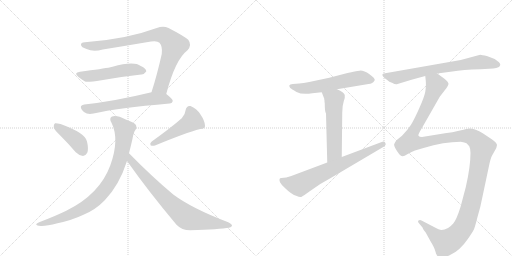
t = 0.00 s
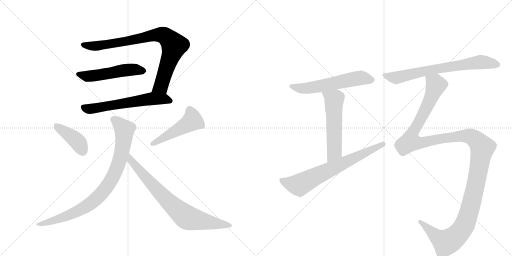
t = 1.98 s
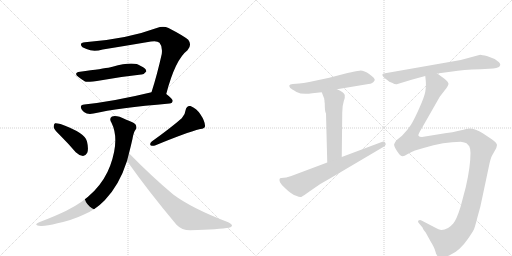
t = 3.97 s
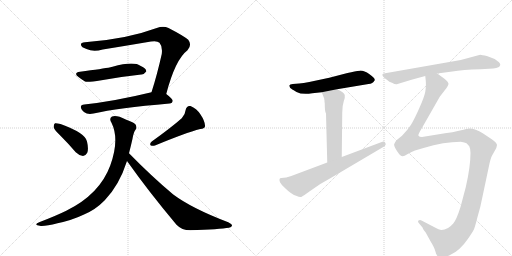
t = 5.95 s
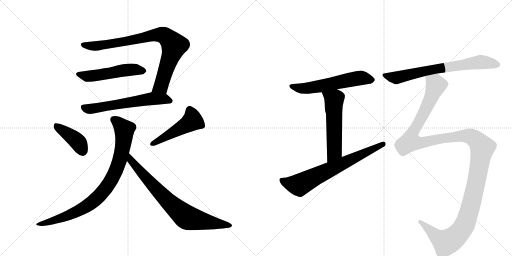
t = 7.93 s
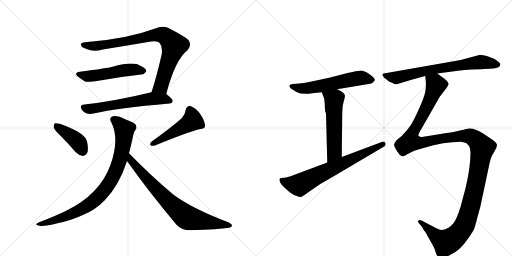
t = 9.91 s

The animated SVG that drew these frames (rendered in a browser with its animation timeline set to each time). Animation: 12 CSS @keyframes rules; one cycle of 9.91 s.

<svg version="1.1" viewBox="0 0 2048 1024" xmlns="http://www.w3.org/2000/svg">
  <g stroke="lightgray" stroke-dasharray="1,1" stroke-width="1" transform="scale(4, 4)">
    <line x1="0" y1="0" x2="256" y2="256"></line>
    <line x1="256" y1="0" x2="0" y2="256"></line>
    <line x1="128" y1="0" x2="128" y2="256"></line>
    <line x1="0" y1="128" x2="256" y2="128"></line>
    <line x1="256" y1="0" x2="512" y2="256"></line>
    <line x1="512" y1="0" x2="256" y2="256"></line>
    <line x1="384" y1="0" x2="384" y2="256"></line>
    <line x1="256" y1="128" x2="512" y2="128"></line>
  </g>
<g transform="scale(1, -1) translate(0, -850)">
   <style type="text/css">
    @keyframes keyframes0 {
      from {
       stroke: black;
       stroke-dashoffset: 846;
       stroke-width: 128;
       }
       73% {
       animation-timing-function: step-end;
       stroke: black;
       stroke-dashoffset: 0;
       stroke-width: 128;
       }
       to {
       stroke: black;
       stroke-width: 1024;
       }
       }
       #make-me-a-hanzi-animation-0 {
         animation: keyframes0 0.938477s both;
         animation-delay: 0.000000s;
         animation-timing-function: linear;
       }
    @keyframes keyframes1 {
      from {
       stroke: black;
       stroke-dashoffset: 518;
       stroke-width: 128;
       }
       63% {
       animation-timing-function: step-end;
       stroke: black;
       stroke-dashoffset: 0;
       stroke-width: 128;
       }
       to {
       stroke: black;
       stroke-width: 1024;
       }
       }
       #make-me-a-hanzi-animation-1 {
         animation: keyframes1 0.671549s both;
         animation-delay: 0.938477s;
         animation-timing-function: linear;
       }
    @keyframes keyframes2 {
      from {
       stroke: black;
       stroke-dashoffset: 608;
       stroke-width: 128;
       }
       66% {
       animation-timing-function: step-end;
       stroke: black;
       stroke-dashoffset: 0;
       stroke-width: 128;
       }
       to {
       stroke: black;
       stroke-width: 1024;
       }
       }
       #make-me-a-hanzi-animation-2 {
         animation: keyframes2 0.744792s both;
         animation-delay: 1.610026s;
         animation-timing-function: linear;
       }
    @keyframes keyframes3 {
      from {
       stroke: black;
       stroke-dashoffset: 410;
       stroke-width: 128;
       }
       57% {
       animation-timing-function: step-end;
       stroke: black;
       stroke-dashoffset: 0;
       stroke-width: 128;
       }
       to {
       stroke: black;
       stroke-width: 1024;
       }
       }
       #make-me-a-hanzi-animation-3 {
         animation: keyframes3 0.583659s both;
         animation-delay: 2.354818s;
         animation-timing-function: linear;
       }
    @keyframes keyframes4 {
      from {
       stroke: black;
       stroke-dashoffset: 486;
       stroke-width: 128;
       }
       61% {
       animation-timing-function: step-end;
       stroke: black;
       stroke-dashoffset: 0;
       stroke-width: 128;
       }
       to {
       stroke: black;
       stroke-width: 1024;
       }
       }
       #make-me-a-hanzi-animation-4 {
         animation: keyframes4 0.645508s both;
         animation-delay: 2.938477s;
         animation-timing-function: linear;
       }
    @keyframes keyframes5 {
      from {
       stroke: black;
       stroke-dashoffset: 874;
       stroke-width: 128;
       }
       74% {
       animation-timing-function: step-end;
       stroke: black;
       stroke-dashoffset: 0;
       stroke-width: 128;
       }
       to {
       stroke: black;
       stroke-width: 1024;
       }
       }
       #make-me-a-hanzi-animation-5 {
         animation: keyframes5 0.961263s both;
         animation-delay: 3.583984s;
         animation-timing-function: linear;
       }
    @keyframes keyframes6 {
      from {
       stroke: black;
       stroke-dashoffset: 772;
       stroke-width: 128;
       }
       72% {
       animation-timing-function: step-end;
       stroke: black;
       stroke-dashoffset: 0;
       stroke-width: 128;
       }
       to {
       stroke: black;
       stroke-width: 1024;
       }
       }
       #make-me-a-hanzi-animation-6 {
         animation: keyframes6 0.878255s both;
         animation-delay: 4.545247s;
         animation-timing-function: linear;
       }
    @keyframes keyframes7 {
      from {
       stroke: black;
       stroke-dashoffset: 589;
       stroke-width: 128;
       }
       66% {
       animation-timing-function: step-end;
       stroke: black;
       stroke-dashoffset: 0;
       stroke-width: 128;
       }
       to {
       stroke: black;
       stroke-width: 1024;
       }
       }
       #make-me-a-hanzi-animation-7 {
         animation: keyframes7 0.729329s both;
         animation-delay: 5.423503s;
         animation-timing-function: linear;
       }
    @keyframes keyframes8 {
      from {
       stroke: black;
       stroke-dashoffset: 554;
       stroke-width: 128;
       }
       64% {
       animation-timing-function: step-end;
       stroke: black;
       stroke-dashoffset: 0;
       stroke-width: 128;
       }
       to {
       stroke: black;
       stroke-width: 1024;
       }
       }
       #make-me-a-hanzi-animation-8 {
         animation: keyframes8 0.700846s both;
         animation-delay: 6.152832s;
         animation-timing-function: linear;
       }
    @keyframes keyframes9 {
      from {
       stroke: black;
       stroke-dashoffset: 704;
       stroke-width: 128;
       }
       70% {
       animation-timing-function: step-end;
       stroke: black;
       stroke-dashoffset: 0;
       stroke-width: 128;
       }
       to {
       stroke: black;
       stroke-width: 1024;
       }
       }
       #make-me-a-hanzi-animation-9 {
         animation: keyframes9 0.822917s both;
         animation-delay: 6.853678s;
         animation-timing-function: linear;
       }
    @keyframes keyframes10 {
      from {
       stroke: black;
       stroke-dashoffset: 716;
       stroke-width: 128;
       }
       70% {
       animation-timing-function: step-end;
       stroke: black;
       stroke-dashoffset: 0;
       stroke-width: 128;
       }
       to {
       stroke: black;
       stroke-width: 1024;
       }
       }
       #make-me-a-hanzi-animation-10 {
         animation: keyframes10 0.832682s both;
         animation-delay: 7.676595s;
         animation-timing-function: linear;
       }
    @keyframes keyframes11 {
      from {
       stroke: black;
       stroke-dashoffset: 1417;
       stroke-width: 128;
       }
       82% {
       animation-timing-function: step-end;
       stroke: black;
       stroke-dashoffset: 0;
       stroke-width: 128;
       }
       to {
       stroke: black;
       stroke-width: 1024;
       }
       }
       #make-me-a-hanzi-animation-11 {
         animation: keyframes11 1.403158s both;
         animation-delay: 8.509277s;
         animation-timing-function: linear;
       }
</style>
<path d="M 665 474 Q 701 612 750 649 Q 769 670 753 691 Q 734 707 674 738 Q 653 748 627 738 Q 506 693 340 681 Q 322 680 324 670 Q 325 661 346 654 Q 373 641 411 652 Q 510 668 604 684 Q 629 688 638 679 Q 651 664 647 634 Q 628 549 606 481 C 597 452 657 445 665 474 Z" fill="lightgray"></path> 
<path d="M 320 563 Q 292 559 314 542 Q 326 532 340 524 Q 349 520 406 529 Q 490 544 565 552 Q 575 551 585 564 Q 586 576 563 586 Q 536 607 450 583 Q 446 583 442 581 Q 412 575 320 563 Z" fill="lightgray"></path> 
<path d="M 606 481 Q 458 445 337 432 Q 315 429 328 410 Q 335 400 347 396 Q 359 393 374 396 Q 470 418 678 436 Q 690 437 691 447 Q 691 454 665 474 C 645 490 635 488 606 481 Z" fill="lightgray"></path> 
<path d="M 243 306 Q 273 276 303 241 Q 316 228 332 226 Q 342 226 349 239 Q 355 254 348 284 Q 342 318 242 354 Q 226 358 220 357 Q 214 353 215 340 Q 218 330 243 306 Z" fill="lightgray"></path> 
<path d="M 727 377 Q 685 340 607 284 Q 598 278 602 269 Q 609 265 620 268 Q 743 319 801 334 Q 822 335 820 348 Q 819 367 802 392 Q 786 417 762 426 Q 746 429 742 408 Q 741 392 727 377 Z" fill="lightgray"></path> 
<path d="M 516 237 Q 523 264 530 295 Q 534 320 542 331 Q 549 338 543 351 Q 536 360 503 372 Q 466 391 448 384 Q 435 377 446 359 Q 479 292 441 188 Q 399 73 265 7 Q 222 -14 159 -38 Q 129 -50 163 -54 Q 185 -55 230 -43 Q 288 -31 336 -8 Q 382 11 419 49 Q 477 109 508 206 L 516 237 Z" fill="lightgray"></path> 
<path d="M 508 206 Q 596 82 706 -49 Q 727 -71 761 -71 Q 879 -67 916 -61 Q 926 -58 928 -53 Q 929 -47 913 -39 Q 768 16 693 72 Q 609 142 516 237 C 495 258 491 230 508 206 Z" fill="lightgray"></path> 
<path d="M 1348 493 L 1474 514 Q 1491 515 1498 528 L 1499 529 Q 1501 537 1478 553 Q 1455 569 1438.5 567.5 Q 1422 566 1390 558 L 1317 539 L 1237 522 Q 1213 518 1197 516 L 1171 514 Q 1159 513 1157.5 509.5 Q 1156 506 1161 498 Q 1165 494 1186 482.5 Q 1207 471 1249 477 L 1287 481 L 1348 493 Z" fill="lightgray"></path> 
<path d="M 1297 452 Q 1298 450 1298 444 L 1299 436 Q 1299 401 1304 396 L 1309 200 C 1310 170 1367 192 1367 222 L 1369 400 Q 1369 427 1375 445 Q 1381 462 1379 470 Q 1377 480 1348 493 C 1321 506 1276 509 1287 481 L 1297 455 L 1297 452 Z" fill="lightgray"></path> 
<path d="M 1309 200 L 1165 146 L 1145 140 L 1125 138 Q 1114 138 1120 121 Q 1126 109 1142 96 Q 1165 73 1187 66 Q 1199 60 1205 62.5 Q 1211 65 1218 70 L 1239 85 Q 1277 114 1323 138 L 1533 262 Q 1540 265 1541 269 Q 1545 273 1541 279.5 Q 1537 286 1527 282 L 1367 222 L 1309 200 Z" fill="lightgray"></path> 
<path d="M 1749 556 L 1809 564 Q 1850 571 1922 573 L 1973 576 Q 2000 578 2001 591 Q 2002 595 1996 601 Q 1974 619 1950 625 Q 1926 631 1921 631 L 1843 610 L 1535 556 Q 1523 553 1537 539 L 1550 529 Q 1556 523 1568 519 Q 1580 512 1587 513 L 1646 531 L 1701 546 L 1749 556 Z" fill="lightgray"></path> 
<path d="M 1701 546 L 1703 527 Q 1705 505 1701 482 Q 1696 459 1677 417 Q 1658 374 1644 351 Q 1629 328 1608 307 L 1587 290 Q 1580 283 1577 274 Q 1573 265 1597 233 Q 1604 226 1610 225 Q 1615 224 1631 234 Q 1647 244 1660 248 L 1694 258 Q 1776 283 1843 283 Q 1860 281 1866 277 Q 1872 272 1877 265 Q 1881 258 1882 239 Q 1882 183 1863 101 L 1842 22 Q 1826 -29 1813 -44 Q 1791 -70 1766 -70 Q 1757 -70 1736 -58 L 1688 -33 Q 1680 -28 1674 -32 Q 1670 -37 1675 -42 L 1690 -60 Q 1692 -67 1698 -74 Q 1704 -81 1705 -84 L 1722 -115 Q 1737 -139 1741 -154 Q 1744 -168 1750 -174 Q 1771 -186 1802 -169 Q 1839 -153 1872 -105 Q 1890 -79 1896 -67 Q 1901 -54 1910 -18 Q 1922 21 1929 59 L 1958 196 Q 1963 217 1966 223 Q 1968 228 1978 245 Q 1988 261 1988 270 Q 1988 278 1967 293 L 1931 317 Q 1902 336 1877 336 Q 1871 336 1840 328 Q 1809 320 1780 317 L 1688 302 Q 1677 302 1674 307 Q 1671 311 1686 335 L 1759 463 L 1786 498 Q 1792 507 1794 514 Q 1794 522 1779 534 L 1749 556 C 1725 574 1699 576 1701 546 Z" fill="lightgray"></path> 
      <clipPath id="make-me-a-hanzi-clip-0">
      <path d="M 665 474 Q 701 612 750 649 Q 769 670 753 691 Q 734 707 674 738 Q 653 748 627 738 Q 506 693 340 681 Q 322 680 324 670 Q 325 661 346 654 Q 373 641 411 652 Q 510 668 604 684 Q 629 688 638 679 Q 651 664 647 634 Q 628 549 606 481 C 597 452 657 445 665 474 Z" fill="lightgray"></path>
      </clipPath>
      <path clip-path="url(#make-me-a-hanzi-clip-0)" d="M 334 671 L 387 666 L 630 711 L 652 710 L 667 702 L 693 674 L 695 661 L 644 505 L 614 486 " fill="none" id="make-me-a-hanzi-animation-0" stroke-dasharray="718 1436" stroke-linecap="round"></path>

      <clipPath id="make-me-a-hanzi-clip-1">
      <path d="M 320 563 Q 292 559 314 542 Q 326 532 340 524 Q 349 520 406 529 Q 490 544 565 552 Q 575 551 585 564 Q 586 576 563 586 Q 536 607 450 583 Q 446 583 442 581 Q 412 575 320 563 Z" fill="lightgray"></path>
      </clipPath>
      <path clip-path="url(#make-me-a-hanzi-clip-1)" d="M 315 553 L 350 545 L 527 572 L 574 566 " fill="none" id="make-me-a-hanzi-animation-1" stroke-dasharray="390 780" stroke-linecap="round"></path>

      <clipPath id="make-me-a-hanzi-clip-2">
      <path d="M 606 481 Q 458 445 337 432 Q 315 429 328 410 Q 335 400 347 396 Q 359 393 374 396 Q 470 418 678 436 Q 690 437 691 447 Q 691 454 665 474 C 645 490 635 488 606 481 Z" fill="lightgray"></path>
      </clipPath>
      <path clip-path="url(#make-me-a-hanzi-clip-2)" d="M 335 420 L 365 415 L 604 455 L 655 455 L 682 447 " fill="none" id="make-me-a-hanzi-animation-2" stroke-dasharray="480 960" stroke-linecap="round"></path>

      <clipPath id="make-me-a-hanzi-clip-3">
      <path d="M 243 306 Q 273 276 303 241 Q 316 228 332 226 Q 342 226 349 239 Q 355 254 348 284 Q 342 318 242 354 Q 226 358 220 357 Q 214 353 215 340 Q 218 330 243 306 Z" fill="lightgray"></path>
      </clipPath>
      <path clip-path="url(#make-me-a-hanzi-clip-3)" d="M 224 350 L 312 282 L 331 244 " fill="none" id="make-me-a-hanzi-animation-3" stroke-dasharray="282 564" stroke-linecap="round"></path>

      <clipPath id="make-me-a-hanzi-clip-4">
      <path d="M 727 377 Q 685 340 607 284 Q 598 278 602 269 Q 609 265 620 268 Q 743 319 801 334 Q 822 335 820 348 Q 819 367 802 392 Q 786 417 762 426 Q 746 429 742 408 Q 741 392 727 377 Z" fill="lightgray"></path>
      </clipPath>
      <path clip-path="url(#make-me-a-hanzi-clip-4)" d="M 759 409 L 770 367 L 608 275 " fill="none" id="make-me-a-hanzi-animation-4" stroke-dasharray="358 716" stroke-linecap="round"></path>

      <clipPath id="make-me-a-hanzi-clip-5">
      <path d="M 516 237 Q 523 264 530 295 Q 534 320 542 331 Q 549 338 543 351 Q 536 360 503 372 Q 466 391 448 384 Q 435 377 446 359 Q 479 292 441 188 Q 399 73 265 7 Q 222 -14 159 -38 Q 129 -50 163 -54 Q 185 -55 230 -43 Q 288 -31 336 -8 Q 382 11 419 49 Q 477 109 508 206 L 516 237 Z" fill="lightgray"></path>
      </clipPath>
      <path clip-path="url(#make-me-a-hanzi-clip-5)" d="M 456 371 L 498 329 L 496 295 L 473 192 L 428 103 L 385 54 L 344 23 L 250 -21 L 155 -47 " fill="none" id="make-me-a-hanzi-animation-5" stroke-dasharray="746 1492" stroke-linecap="round"></path>

      <clipPath id="make-me-a-hanzi-clip-6">
      <path d="M 508 206 Q 596 82 706 -49 Q 727 -71 761 -71 Q 879 -67 916 -61 Q 926 -58 928 -53 Q 929 -47 913 -39 Q 768 16 693 72 Q 609 142 516 237 C 495 258 491 230 508 206 Z" fill="lightgray"></path>
      </clipPath>
      <path clip-path="url(#make-me-a-hanzi-clip-6)" d="M 521 230 L 524 208 L 581 141 L 677 40 L 743 -17 L 919 -53 " fill="none" id="make-me-a-hanzi-animation-6" stroke-dasharray="644 1288" stroke-linecap="round"></path>

      <clipPath id="make-me-a-hanzi-clip-7">
      <path d="M 1348 493 L 1474 514 Q 1491 515 1498 528 L 1499 529 Q 1501 537 1478 553 Q 1455 569 1438.5 567.5 Q 1422 566 1390 558 L 1317 539 L 1237 522 Q 1213 518 1197 516 L 1171 514 Q 1159 513 1157.5 509.5 Q 1156 506 1161 498 Q 1165 494 1186 482.5 Q 1207 471 1249 477 L 1287 481 L 1348 493 Z" fill="lightgray"></path>
      </clipPath>
      <path clip-path="url(#make-me-a-hanzi-clip-7)" d="M 1166 506 L 1199 497 L 1237 498 L 1438 538 L 1494 533 " fill="none" id="make-me-a-hanzi-animation-7" stroke-dasharray="461 922" stroke-linecap="round"></path>

      <clipPath id="make-me-a-hanzi-clip-8">
      <path d="M 1297 452 Q 1298 450 1298 444 L 1299 436 Q 1299 401 1304 396 L 1309 200 C 1310 170 1367 192 1367 222 L 1369 400 Q 1369 427 1375 445 Q 1381 462 1379 470 Q 1377 480 1348 493 C 1321 506 1276 509 1287 481 L 1297 455 L 1297 452 Z" fill="lightgray"></path>
      </clipPath>
      <path clip-path="url(#make-me-a-hanzi-clip-8)" d="M 1296 477 L 1336 451 L 1338 243 L 1314 208 " fill="none" id="make-me-a-hanzi-animation-8" stroke-dasharray="426 852" stroke-linecap="round"></path>

      <clipPath id="make-me-a-hanzi-clip-9">
      <path d="M 1309 200 L 1165 146 L 1145 140 L 1125 138 Q 1114 138 1120 121 Q 1126 109 1142 96 Q 1165 73 1187 66 Q 1199 60 1205 62.5 Q 1211 65 1218 70 L 1239 85 Q 1277 114 1323 138 L 1533 262 Q 1540 265 1541 269 Q 1545 273 1541 279.5 Q 1537 286 1527 282 L 1367 222 L 1309 200 Z" fill="lightgray"></path>
      </clipPath>
      <path clip-path="url(#make-me-a-hanzi-clip-9)" d="M 1126 128 L 1153 117 L 1197 110 L 1533 274 " fill="none" id="make-me-a-hanzi-animation-9" stroke-dasharray="576 1152" stroke-linecap="round"></path>

      <clipPath id="make-me-a-hanzi-clip-10">
      <path d="M 1749 556 L 1809 564 Q 1850 571 1922 573 L 1973 576 Q 2000 578 2001 591 Q 2002 595 1996 601 Q 1974 619 1950 625 Q 1926 631 1921 631 L 1843 610 L 1535 556 Q 1523 553 1537 539 L 1550 529 Q 1556 523 1568 519 Q 1580 512 1587 513 L 1646 531 L 1701 546 L 1749 556 Z" fill="lightgray"></path>
      </clipPath>
      <path clip-path="url(#make-me-a-hanzi-clip-10)" d="M 1538 548 L 1584 539 L 1746 575 L 1922 602 L 1990 592 " fill="none" id="make-me-a-hanzi-animation-10" stroke-dasharray="588 1176" stroke-linecap="round"></path>

      <clipPath id="make-me-a-hanzi-clip-11">
      <path d="M 1701 546 L 1703 527 Q 1705 505 1701 482 Q 1696 459 1677 417 Q 1658 374 1644 351 Q 1629 328 1608 307 L 1587 290 Q 1580 283 1577 274 Q 1573 265 1597 233 Q 1604 226 1610 225 Q 1615 224 1631 234 Q 1647 244 1660 248 L 1694 258 Q 1776 283 1843 283 Q 1860 281 1866 277 Q 1872 272 1877 265 Q 1881 258 1882 239 Q 1882 183 1863 101 L 1842 22 Q 1826 -29 1813 -44 Q 1791 -70 1766 -70 Q 1757 -70 1736 -58 L 1688 -33 Q 1680 -28 1674 -32 Q 1670 -37 1675 -42 L 1690 -60 Q 1692 -67 1698 -74 Q 1704 -81 1705 -84 L 1722 -115 Q 1737 -139 1741 -154 Q 1744 -168 1750 -174 Q 1771 -186 1802 -169 Q 1839 -153 1872 -105 Q 1890 -79 1896 -67 Q 1901 -54 1910 -18 Q 1922 21 1929 59 L 1958 196 Q 1963 217 1966 223 Q 1968 228 1978 245 Q 1988 261 1988 270 Q 1988 278 1967 293 L 1931 317 Q 1902 336 1877 336 Q 1871 336 1840 328 Q 1809 320 1780 317 L 1688 302 Q 1677 302 1674 307 Q 1671 311 1686 335 L 1759 463 L 1786 498 Q 1792 507 1794 514 Q 1794 522 1779 534 L 1749 556 C 1725 574 1699 576 1701 546 Z" fill="lightgray"></path>
      </clipPath>
      <path clip-path="url(#make-me-a-hanzi-clip-11)" d="M 1708 542 L 1744 510 L 1692 391 L 1651 320 L 1642 283 L 1682 279 L 1777 297 L 1870 306 L 1905 290 L 1929 259 L 1884 30 L 1866 -31 L 1843 -74 L 1811 -106 L 1784 -120 L 1756 -104 L 1681 -36 " fill="none" id="make-me-a-hanzi-animation-11" stroke-dasharray="1289 2578" stroke-linecap="round"></path>

</g>
</svg>
